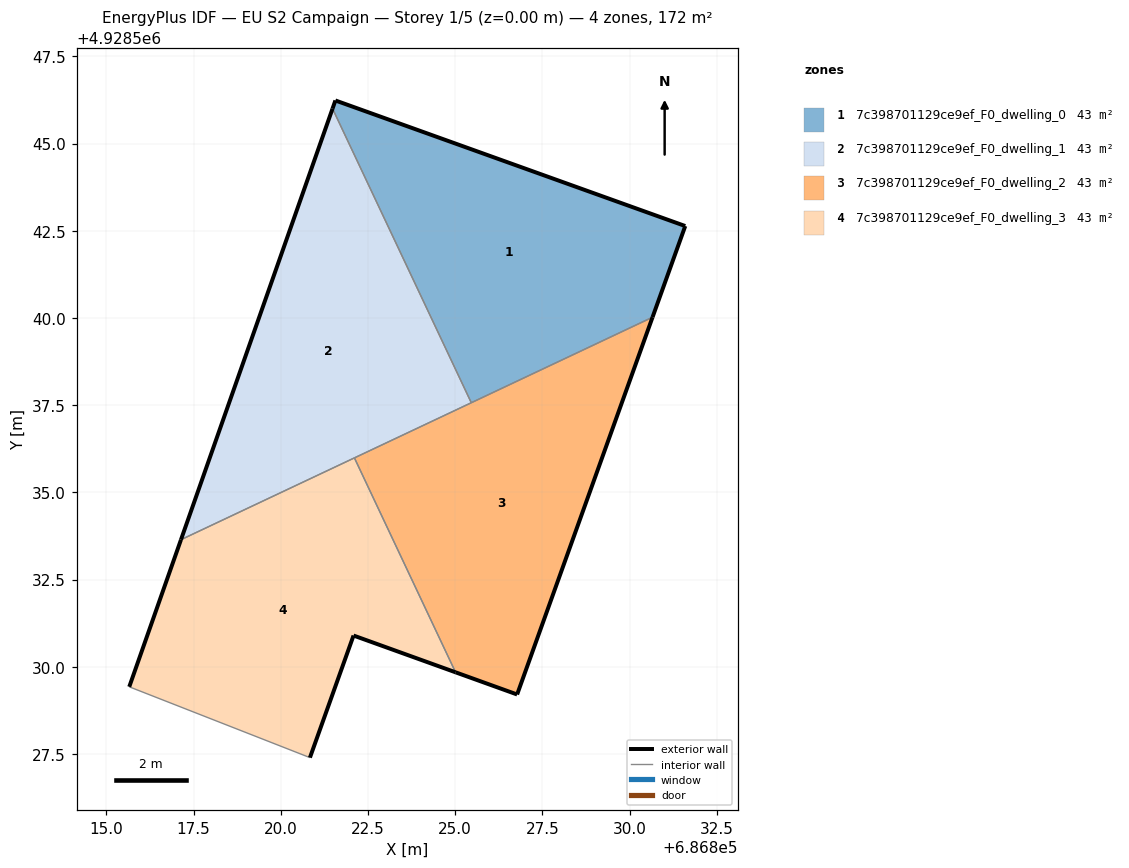
=== STOREY PLAN SPEC (per zone: floor XY polygon, exterior-wall plan segments, windows/doors) ===
zone 1: 7c398701129ce9ef_F0_dwelling_0  (42.9 m²)
  floor: (686830.66, 4928540.02) (686831.60, 4928542.63) (686821.57, 4928546.23) (686821.48, 4928546.00) (686825.46, 4928537.57)
  exterior wall: (686821.48, 4928546.00) – (686821.57, 4928546.23)  [0.2 m]
  exterior wall: (686821.57, 4928546.23) – (686831.60, 4928542.63)  [10.7 m]
  exterior wall: (686831.60, 4928542.63) – (686830.66, 4928540.02)  [2.8 m]
  interior walls: 2
zone 2: 7c398701129ce9ef_F0_dwelling_1  (42.9 m²)
  floor: (686825.46, 4928537.57) (686821.48, 4928546.00) (686817.14, 4928533.64)
  exterior wall: (686817.14, 4928533.64) – (686821.48, 4928546.00)  [13.1 m]
  interior walls: 3
zone 3: 7c398701129ce9ef_F0_dwelling_2  (42.9 m²)
  floor: (686826.78, 4928529.20) (686830.66, 4928540.02) (686822.11, 4928535.99) (686825.01, 4928529.84)
  exterior wall: (686826.78, 4928529.20) – (686825.01, 4928529.84)  [1.9 m]
  exterior wall: (686830.66, 4928540.02) – (686826.78, 4928529.20)  [11.5 m]
  interior walls: 3
zone 4: 7c398701129ce9ef_F0_dwelling_3  (42.9 m²)
  floor: (686825.01, 4928529.84) (686822.11, 4928535.99) (686817.14, 4928533.64) (686815.66, 4928529.42) (686820.84, 4928527.39) (686822.09, 4928530.89)
  exterior wall: (686815.66, 4928529.42) – (686817.14, 4928533.64)  [4.5 m]
  exterior wall: (686825.01, 4928529.84) – (686822.09, 4928530.89)  [3.1 m]
  exterior wall: (686822.09, 4928530.89) – (686820.84, 4928527.39)  [3.7 m]
  interior walls: 3

=== DERIVED (storey summary) ===
Building: EU S2 Campaign
Storey: 1 of 5  (floor level z = 0.00 m)
Storey gross floor area: 171.6 m²
Zones on this storey: 4
  - 7c398701129ce9ef_F0_dwelling_0: floor 42.9 m²; exterior wall 13.7 m (41.0 m²); WWR 0.0%
  - 7c398701129ce9ef_F0_dwelling_1: floor 42.9 m²; exterior wall 13.1 m (39.3 m²); WWR 0.0%
  - 7c398701129ce9ef_F0_dwelling_2: floor 42.9 m²; exterior wall 13.4 m (40.1 m²); WWR 0.0%
  - 7c398701129ce9ef_F0_dwelling_3: floor 42.9 m²; exterior wall 11.3 m (33.9 m²); WWR 0.0%
Zone adjacency (shared interzone walls):
  - 7c398701129ce9ef_F0_dwelling_0 ↔ 7c398701129ce9ef_F0_dwelling_1
  - 7c398701129ce9ef_F0_dwelling_0 ↔ 7c398701129ce9ef_F0_dwelling_2
  - 7c398701129ce9ef_F0_dwelling_1 ↔ 7c398701129ce9ef_F0_dwelling_2
  - 7c398701129ce9ef_F0_dwelling_1 ↔ 7c398701129ce9ef_F0_dwelling_3
  - 7c398701129ce9ef_F0_dwelling_2 ↔ 7c398701129ce9ef_F0_dwelling_3